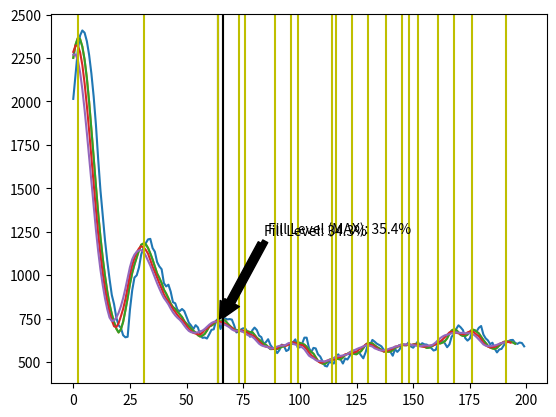

Reproduce this figure in Python.
# IMPORT LIBRARIES
import matplotlib.pyplot as plt

# CONFIGURATION
signal_length = 200
moving_average_window = 5
sample_interval = 3.28125 # Microseconds
keg_height = 445 # Millimeters
speed_of_sound = 1.5 # Millimeters per microsecond

# SAMPLE VALUES
sample_values = [2015,2158,2294,2380,2409,2396,2347,2268,2161,2029,1866,1667,1488,1343,1202,1082,979,886,833,755,711,697,654,642,645,799,912,986,999,1044,1120,1157,1184,1206,1209,1156,1135,1075,1050,1034,954,935,945,905,844,838,800,793,805,793,760,726,710,689,712,699,658,639,641,635,659,685,688,737,749,690,727,751,745,747,744,711,670,675,687,694,691,671,645,682,698,684,652,643,604,614,631,598,581,572,551,569,600,592,563,570,611,613,630,585,584,605,640,640,582,556,581,578,544,531,505,478,474,501,495,491,533,544,514,491,520,514,535,568,563,551,557,538,521,555,599,596,627,617,605,598,590,571,567,567,558,536,574,558,572,601,600,598,613,589,582,598,617,595,608,601,600,590,580,566,570,606,619,621,607,585,601,646,659,690,711,699,683,637,623,635,672,682,676,697,707,658,636,624,602,611,576,555,572,575,596,610,620,626,627,610,604,612,609,590]

# MOVING AVERAGE FUNCTION
def moving_avg_calc(input_array, window_size):
    i = 0
    moving_averages = []
    while i < len(input_array) - window_size + 1:
        window = input_array[i : i + window_size]
        window_average = round(sum(window) / window_size, 2)
        moving_averages.append(window_average)
        i += 1

    return moving_averages

# FIND NEXT PEAK
def find_next_peak(input_array, start_index):
    index = start_index
    max_val = input_array[start_index]
    for i in range(start_index+1, len(input_array)):
        if input_array[i] > max_val:
            max_val = input_array[i]
            index = i
        else:
            break
    return index

# FIND NEXT TROUGH
def find_next_trough(input_array, start_index):
    index = start_index
    print("TROUGH (START INDEX", start_index)
    min_val = input_array[start_index]
    for i in range(start_index+1, len(input_array)):
        if input_array[i] < min_val:
            min_val = input_array[i]
            index = i
        else:
            break
    return index

# PROCESS DATA
def find_peaks_and_troughs(input_array):
    moving_average = moving_avg_calc(input_array, moving_average_window)
    peaks = []
    troughs = []
    index = 0
    while index < signal_length - moving_average_window - 1:
        peaks.append(find_next_peak(moving_average, index))
        index = peaks[-1]+1
        if index < signal_length - moving_average_window - 1:
            troughs.append(find_next_trough(moving_average, index))
            index = troughs[-1]+1

    # FILL LEVEL CALCULATION
    index_difference = peaks[2] - peaks[0]
    tof = index_difference * sample_interval
    fill_level = round(100 * (tof * speed_of_sound) / (keg_height * 2), 1)
    print("Index Difference: ", index_difference)
    print("Time of Flight: ", tof)
    print("Fill level: ", fill_level)

    # MAX PEAK CALCULATION AFTER RINGDOWN
    for peak in peaks:
        if peak > 50:
            max_peak = peak
            break
    for peak in peaks:
        if peak > 50 and moving_average[peak] > moving_average[max_peak]:
            max_peak = peak
    index_difference_max = max_peak - peaks[0]
    tof_max = index_difference_max * sample_interval
    fill_level_max = round(100 * (tof_max * speed_of_sound) / (keg_height * 2), 1)
    print("Index Difference (MAX): ", index_difference_max)
    print("Time of Flight (MAX): ", tof_max)
    print("Fill level (MAX): ", fill_level_max)    

    plt.figure()
    plt.plot(input_array)
    plt.plot(moving_average)
    ma = []
    for i in range(0,3):
        ma.append(moving_avg_calc(input_array, moving_average_window + (i*2)))
        plt.plot(ma[i])
    plt.axvline(peaks[2],color='k')
    plt.annotate("Fill Level: " + str(fill_level) + "%", xy = (peaks[2], moving_average[peaks[2]]), xytext=(peaks[2] + 20, moving_average[peaks[2]]+500), arrowprops= dict(facecolor = 'black', shrink = 0.03),)
    for peak in peaks:
        plt.axvline(peak, color='y')
    if peaks[2] != max_peak:
        plt.axvline(max_peak,color='k')
        plt.annotate("Fill Level (MAX): " + str(fill_level_max) + "%", xy = (max_peak, moving_average[max_peak]), xytext=(max_peak + 20, moving_average[max_peak]+500), arrowprops= dict(facecolor = 'black', shrink = 0.03),)
    plt.show()

    return tof_max

find_peaks_and_troughs(sample_values)